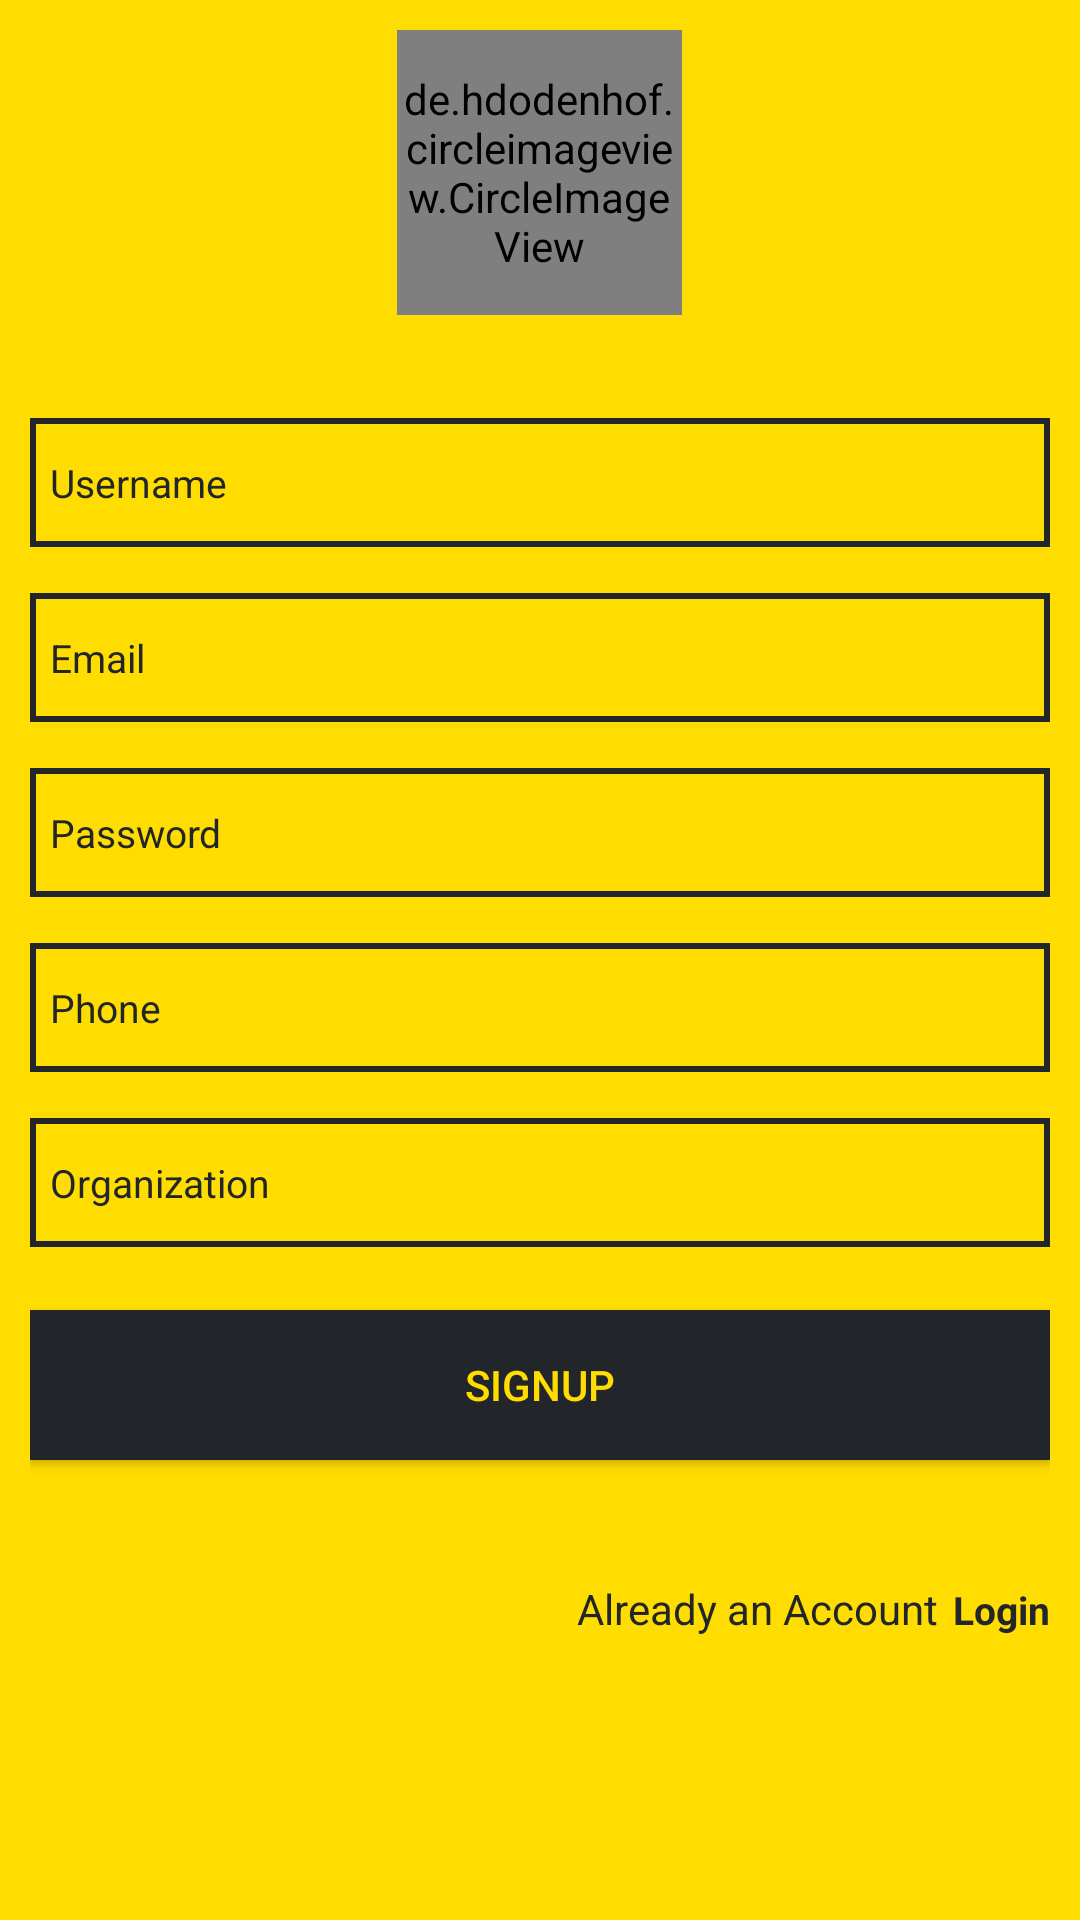

Android layout source for this screen:
<!-- AndroidManifest.xml: application theme AppTheme -->
<!-- res/layout/activity_signup.xml -->
<?xml version="1.0" encoding="utf-8"?>
<LinearLayout xmlns:android="http://schemas.android.com/apk/res/android"
    xmlns:app="http://schemas.android.com/apk/res-auto"
    xmlns:tools="http://schemas.android.com/tools"
    android:layout_width="match_parent"
    android:layout_height="match_parent"
    android:orientation="vertical"
    android:background="@color/colorPrimary"
    android:paddingLeft="30px"
    android:paddingRight="30px"
    >

    <ScrollView
        android:layout_width="match_parent"
        android:layout_height="match_parent">
    <LinearLayout
        android:layout_width="match_parent"
        android:layout_height="wrap_content"
        android:orientation="vertical">

    <RelativeLayout
        android:id="@+id/yes"
        android:layout_width="match_parent"
        android:layout_height="wrap_content"
        >

        <de.hdodenhof.circleimageview.CircleImageView
            xmlns:app="http://schemas.android.com/apk/res-auto"
            android:id="@+id/viewImage"
            android:layout_marginTop="10dp"
            android:src="@mipmap/place_avatar"
            android:layout_centerHorizontal="true"
            android:layout_marginBottom="20dp"
            android:layout_width="95dp"
            android:layout_height="95dp"
            />


        <RelativeLayout
            android:layout_width="wrap_content"
            android:layout_height="wrap_content"
            android:layout_centerHorizontal="true"
            android:layout_centerVertical="true">

            <ImageView
                android:id="@+id/btnSelectPhoto"
                android:layout_width="wrap_content"
                android:layout_height="wrap_content"
                android:src="@mipmap/upload_icon"
                android:layout_marginLeft="70dp"
                android:layout_marginTop="30dp"

                />

        </RelativeLayout>

    </RelativeLayout>

    <EditText
        android:layout_marginTop="40px"
        android:layout_width="match_parent"
        android:layout_height="45dp"
        android:hint="Username"
        android:inputType="textEmailAddress"
        android:id="@+id/Username"
        android:background="@drawable/label_border"
        android:textColor="@color/bg"
        android:textColorHint="@color/bg"
        android:textSize="13sp"
        android:paddingLeft="20px"
        android:paddingRight="20px"
        android:maxLength="120"
        android:lines="1"
        />

    <EditText
        android:layout_marginTop="40px"
        android:layout_width="match_parent"
        android:layout_height="45dp"
        android:hint="Email"
        android:inputType="textEmailAddress"
        android:id="@+id/Email"
        android:background="@drawable/label_border"
        android:textColor="@color/bg"
        android:textColorHint="@color/bg"
        android:textSize="13sp"
        android:paddingLeft="20px"
        android:paddingRight="20px"
        android:maxLength="120"
        android:lines="1"
        />

    <EditText
        android:layout_marginTop="40px"
        android:layout_width="match_parent"
        android:layout_height="45dp"
        android:hint="Password"
        android:inputType="textPassword"
        android:id="@+id/Password"
        android:background="@drawable/label_border"
        android:textColor="@color/bg"
        android:textColorHint="@color/bg"
        android:textSize="13sp"
        android:paddingLeft="20px"
        android:paddingRight="20px"
        android:maxLength="120"
        android:lines="1"
        />

    <EditText
        android:layout_marginTop="40px"
        android:layout_width="match_parent"
        android:layout_height="45dp"
        android:hint="Phone"
        android:inputType="textEmailAddress"
        android:id="@+id/Phone"
        android:background="@drawable/label_border"
        android:textColor="@color/bg"
        android:textColorHint="@color/bg"
        android:textSize="13sp"
        android:paddingLeft="20px"
        android:paddingRight="20px"
        android:maxLength="120"
        android:lines="1"
        />

    <EditText
        android:layout_marginTop="40px"
        android:layout_width="match_parent"
        android:layout_height="45dp"
        android:hint="Organization"
        android:inputType="textEmailAddress"
        android:id="@+id/Organization"
        android:background="@drawable/label_border"
        android:textColor="@color/bg"
        android:textColorHint="@color/bg"
        android:textSize="13sp"
        android:paddingLeft="20px"
        android:paddingRight="20px"
        android:maxLength="120"
        android:lines="1"
        />


    <Button
        android:id="@+id/reg"
        android:layout_width="match_parent"
        android:layout_height="50dp"
        android:layout_marginTop="20dp"
        android:text="Signup"
        android:textColor="@color/colorPrimary"
        android:background="@color/bg"/>
    <LinearLayout
        android:layout_width="match_parent"
        android:layout_height="wrap_content"
        android:orientation="vertical"
        android:layout_marginTop="40dp"
        >

        <LinearLayout
            android:layout_width="match_parent"
            android:layout_height="wrap_content"
            android:orientation="horizontal"
            android:gravity="right"
            android:layout_marginBottom="20px"
            >

            <TextView
                android:layout_width="wrap_content"
                android:layout_height="wrap_content"
                android:text="Already an Account"
                android:layout_marginRight="5dp"
                android:textColor="@color/bg"
                android:gravity=""/>

            <TextView
                android:id="@+id/LogRoot"
                android:layout_width="wrap_content"
                android:layout_height="wrap_content"
                android:text="Login"
                android:textSize="13sp"
                android:textStyle="bold"
                android:textColor="@color/bg"
                />


        </LinearLayout>



    </LinearLayout>

    </LinearLayout>
    </ScrollView>

</LinearLayout>
<!-- resources referenced by this layout -->
<resources>
  <color name="bg">#22262A</color>
  <color name="colorPrimary">#ffdd00</color>
  <!-- drawable label_border (drawable) -->
  <?xml version="1.0" encoding="utf-8"?>
  <layer-list xmlns:android="http://schemas.android.com/apk/res/android" >
  
      <item
          android:bottom="1dp"
          android:top="1dp">
          <shape android:shape="rectangle">
              <solid android:color="@color/colorPrimary" />
              <stroke
                  android:width="2dp"
                  android:color="@color/bg" />
              <corners android:radius="0dp" />
  
          </shape>
      </item>
  
  </layer-list>
  <style name="AppTheme" parent="Theme.AppCompat.Light.DarkActionBar">
          
          <item name="colorPrimary">@color/colorPrimary</item>
          <item name="colorPrimaryDark">@color/colorPrimaryDark</item>
          <item name="colorAccent">@color/colorAccent</item>
      </style>
  <color name="colorPrimaryDark">#ffdd00</color>
  <color name="colorAccent">#448AFF</color>
</resources>
